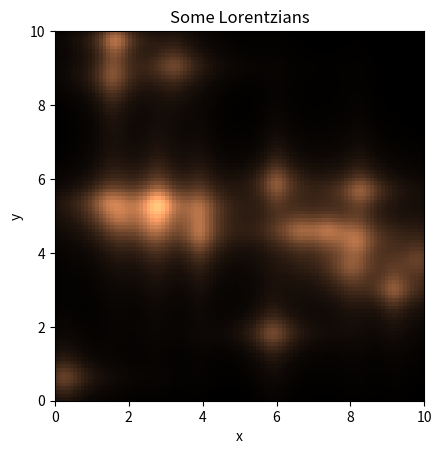
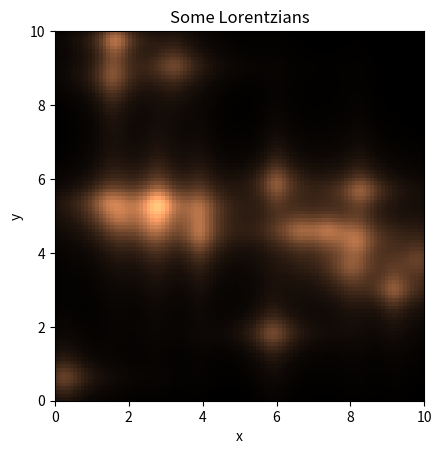
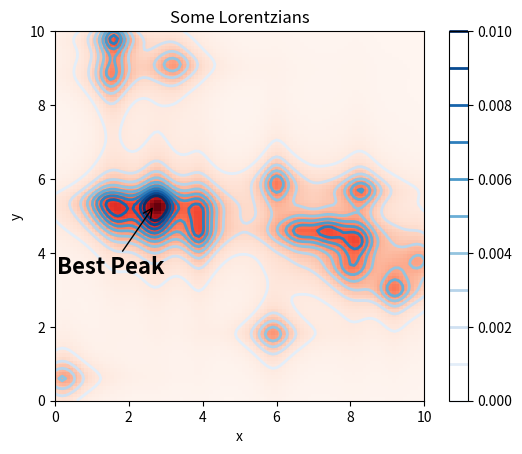

The matplotlib source for these figures, in order:
#!/usr/bin/env python2.7
'''
This script creates a series of 2D plots of the same set of data.
'''

### References
# color maps
# - `plt.colormaps()` command gives a list
# - http://wiki.scipy.org/Cookbook/Matplotlib/Show_colormaps
# types of interpolation
# - http://matplotlib.org/examples/images_contours_and_fields/interpolation_methods.html
# annotation (arrows)
# - http://matplotlib.org/api/axes_api.html#matplotlib.axes.Axes.annotate
# contour plots
# - http://matplotlib.org/examples/pylab_examples/contour_demo.html
# font properties
# - http://matplotlib.org/api/font_manager_api.html#matplotlib.font_manager.FontProperties
# nice examples
# - http://nbviewer.ipython.org/github/goFrendiAsgard/scientific-python-lectures/blob/master/Lecture-4-Matplotlib.ipynb

import matplotlib.pyplot as plt
import numpy as np
from numpy.random import randint as ri



### Function definitions

def Lorentz(x, w, dim):
    '''
    Returns a numpy array with a normalized Lorentzian centered on the xth point
    with width xw.
    '''
    xPts = np.linspace(0, dim - 1, dim)

    return w/(2.*np.pi*(pow(xPts - x, 2) + pow(w/2.,2)))

def Lorentz2D(x, xw, y, yw, dim):
    '''
    Returns a numpy array with a normalized 2D Lorentzian, centered at the
    (x, y) grid point, with an x/y width of xw/yw
    '''

    return np.outer(Lorentz(y, yw, dim), Lorentz(x, xw, dim))

def decorateAxes(ax):
    '''
    Decorates Axes for a plot of 2D Lorentzians
    '''

    ax.set_title("Some Lorentzians")
    ax.set_xlabel("x")
    ax.set_ylabel("y")

def makeOutputs(fig, baseName):
    '''
    Creates .png and .pdf files of a figure
    '''

    # you can call plt.savefig() to save the current figure, or to be safe you
    # can call fig.savefig() on a particular figure object
    fig.savefig(baseName + ".pdf", format="pdf")
    fig.savefig(baseName + ".png", format="png")



### Set up data

# dimension of (square) data
dim = 101

# z Data are a bunch of randomized 2D Lorentzians
zData = np.zeros((dim, dim)) # (dim, dim) is a tuple, hence the extra parens
for ii in range(0, 20):
    zData += Lorentz2D(ri(1, dim), ri(8, 12), ri(0, dim), ri(8, 12), dim)



### Plot zee data

fig = plt.figure()
ax = fig.add_subplot(111)

ax.imshow(zData, origin="lower", cmap=plt.get_cmap("copper"), extent=[0, 10, 0, 10])

decorateAxes(ax)

# IMPORTANT: have to save figures first, then call plt.show()
makeOutputs(fig, "2D_imshow")

plt.show()



### Plot without interpolation

fig = plt.figure()
ax = fig.add_subplot(111)

ax.imshow(zData, interpolation="nearest", origin="lower", cmap=plt.get_cmap("copper"), extent=[0, 10, 0, 10])

decorateAxes(ax)

makeOutputs(fig, "2D_imshow_nointerpolation")

plt.show()



### Contour plot

# set up x and y data
x = np.linspace(0, 10, dim)
y = np.linspace(0, 10, dim)
xData, yData = np.meshgrid(x, y)

fig = plt.figure()
ax = fig.add_subplot(111)

levels = np.linspace(0, 0.01, 11)

# plot both the 2D data and the contours
ax.imshow(zData, origin="lower", cmap=plt.get_cmap("Reds"), extent=[0, 10, 0, 10])
C = ax.contour(xData, yData, zData, levels, cmap=plt.get_cmap("Blues"), linewidths=(2))
fig.colorbar(C)

# find highest peak and coordinates
coord = np.unravel_index(zData.argmax(), zData.shape) # returns (y index, x index)
xp, yp = x[coord[1]], y[coord[0]]

# save some space
from matplotlib.font_manager import FontProperties as fp

ax.annotate("Best Peak", xy=(xp, yp),  xycoords="data",
            xytext=(-70, -50), textcoords="offset points",
            arrowprops=dict(arrowstyle="->"),
            fontproperties=fp(size=16, weight="bold")
            )

decorateAxes(ax)
makeOutputs(fig, "2D_contour")

plt.show()
